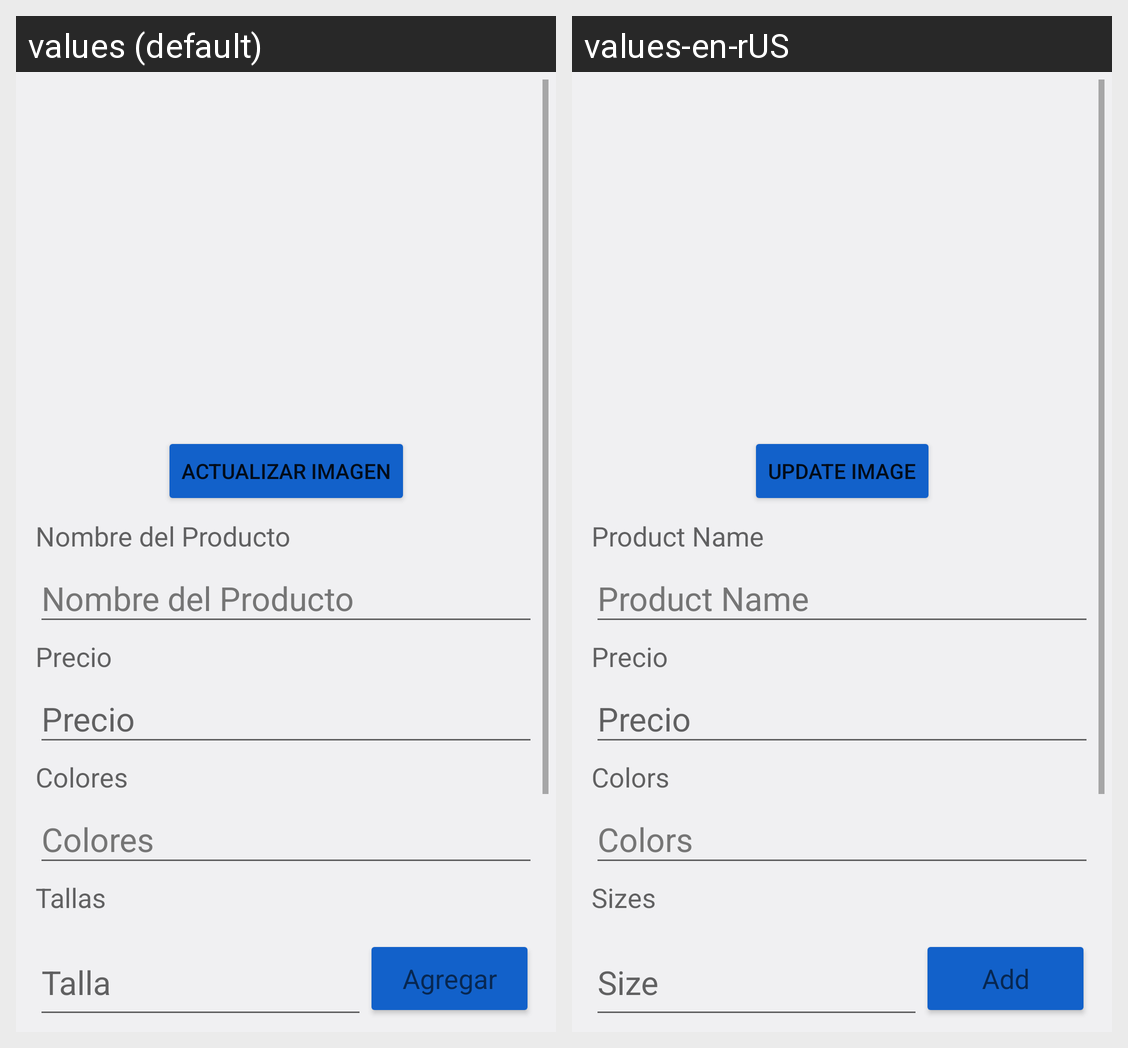

This grid shows one Android layout under two languages. Give, for every string resource on the screen, its name, the default text and each shown locale's text.
Android screen res/layout/fragment_update_producto.xml rendered under 2 locales, left to right: values (default), values-en-rUS. Device: Nexus 5 (rendered at 1080×1920; each locale shown at half size, 540×960, under a caption strip naming it); theme Theme.ProyectoTienda.
Strings drawn on this screen, with the default value and each locale's value (text and hints the layout hard-codes, and strings that could not be matched under every locale, appear in the picture but are not listed):

Actualizar_imagen
  values: Actualizar imagen
  values-en-rUS: Update image

txt_NombreProd
  values: Nombre del Producto
  values-en-rUS: Product Name

txt_PrecioProd
  values: Precio
  values-en-rUS: Precio

txt_ColoresProd
  values: Colores
  values-en-rUS: Colors

txt_TallasProd
  values: Tallas
  values-en-rUS: Sizes

talla_cardCarrito
  values: Talla
  values-en-rUS: Size

bt_agregar
  values: Agregar
  values-en-rUS: Add
